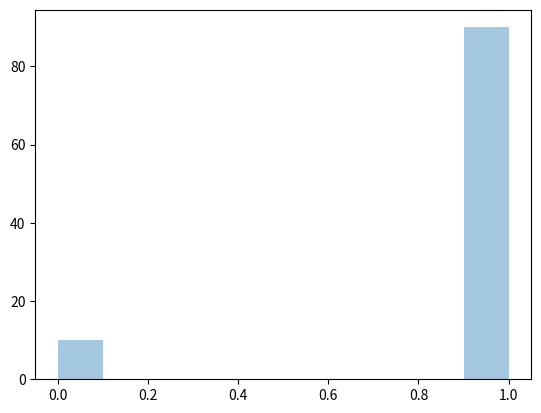

Here is the Python script that generated this plot:
import numpy as np
from numpy import random
import matplotlib.pyplot as plt
import seaborn as sns


sns.distplot(random.zipf(a=2, size=100)<10, kde=False)

plt.show()